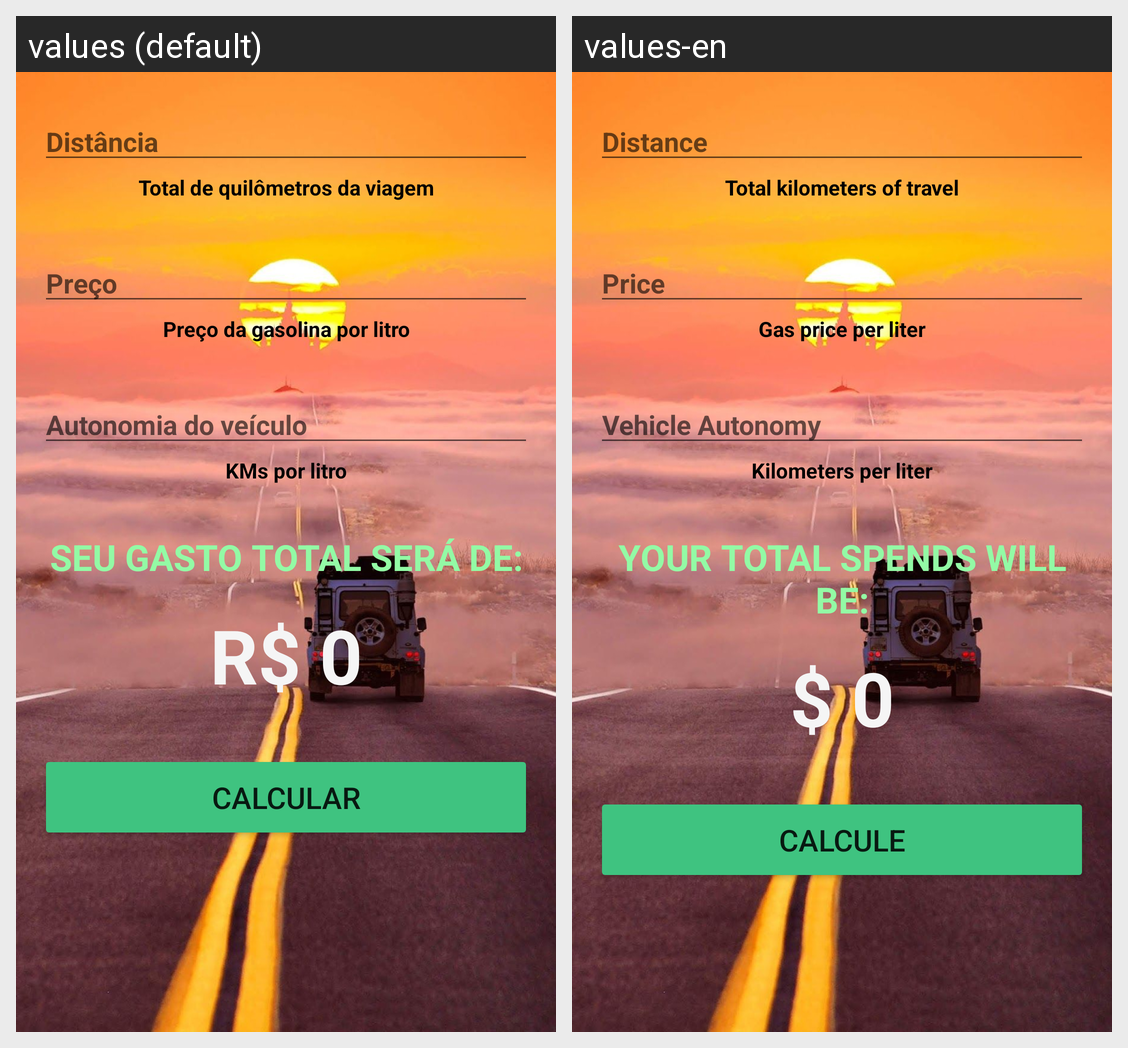

Strings drawn on this Android screen and how each of the app's shown locales translates them:
Android screen res/layout/activity_main.xml rendered under 2 locales, left to right: values (default), values-en. Device: Nexus 5 (rendered at 1080×1920; each locale shown at half size, 540×960, under a caption strip naming it); theme Theme.GastoViagem.
Strings drawn on this screen, with the default value and each locale's value (text and hints the layout hard-codes, and strings that could not be matched under every locale, appear in the picture but are not listed):

distance
  values: Distância
  values-en: Distance

total_km
  values: Total de quilômetros da viagem
  values-en: Total kilometers of travel

price
  values: Preço
  values-en: Price

price_per_liter
  values: Preço da gasolina por litro
  values-en: Gas price per liter

autonomy
  values: Autonomia do veículo
  values-en: Vehicle Autonomy

kms_per_liter
  values: KMs por litro
  values-en: Kilometers per liter

total_spend
  values: Seu gasto total será de:
  values-en: Your total spends will be:

total_value
  values: R$ 0
  values-en: $ 0

calculate
  values: Calcular
  values-en: Calcule
